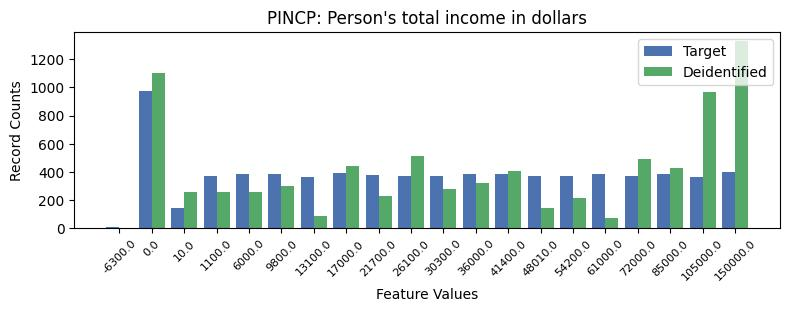

The table this chart was drawn from, first rows:
, PINCP, count_target, count_deidentified
0, -1, 1682, 1148
1, 1, 978, 1104
2, 19, 398, 1327
3, 7, 392, 444.0
4, 12, 388, 407.0
5, 4, 388, 258.0
6, 5, 388, 303.0
7, 15, 387, 77.0
8, 17, 386, 431.0
9, 11, 385, 321.0
10, 8, 380, 227.0
11, 9, 375, 513.0
12, 10, 374, 280.0
13, 14, 373, 216.0
14, 13, 371, 144.0
15, 16, 371, 495.0
16, 3, 369, 260.0
17, 6, 366, 91.0
18, 18, 365, 971.0
19, 2, 148, 259.0
20, 0, 12, 0.0
